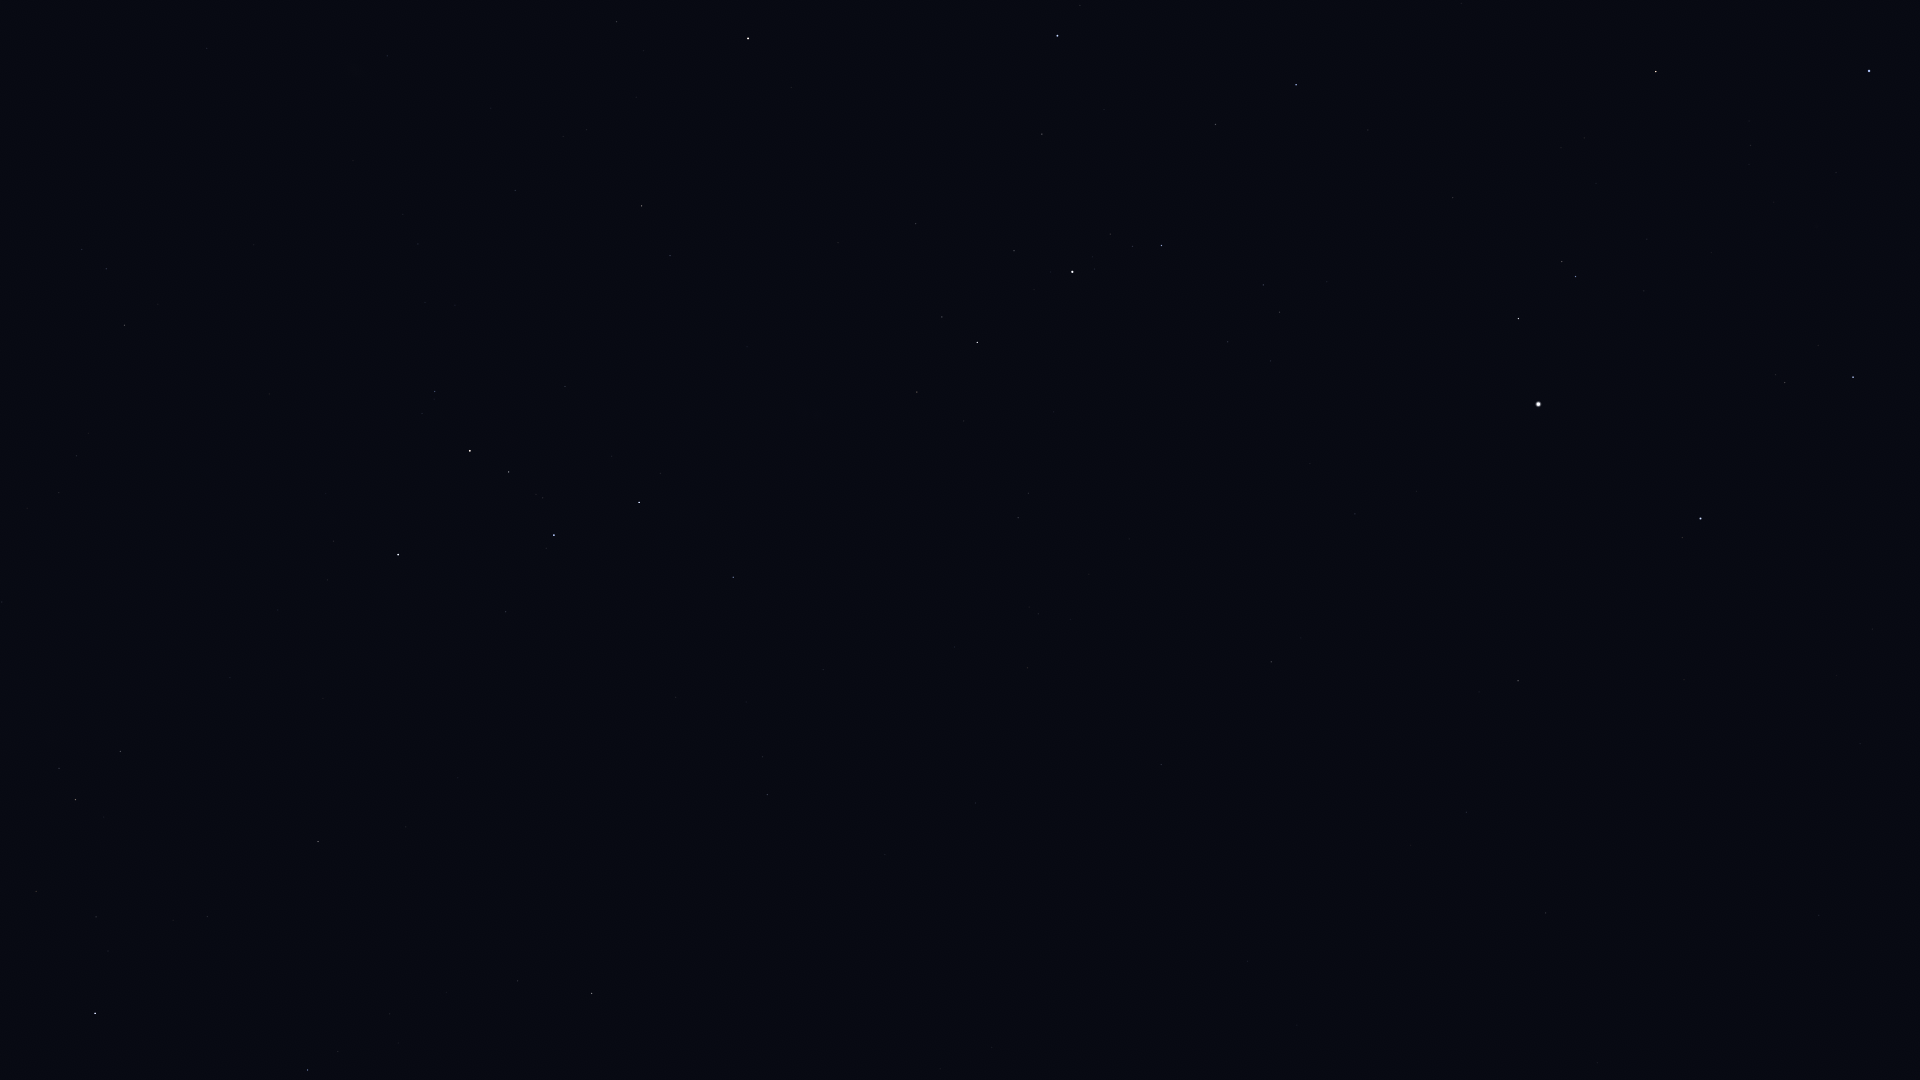

Values plotted in this chart, from the file beside it:
Star_ID, Name, X, Y
746, Caph, 398, 555
2920, Fulu, 435, 392
3179, Schedar, 470, 451
3821, Achird, 509, 472
3881, HIP 3881, 387, 56
107418, Castula, 543, 498
6411, Adhil, 563, 136
6686, Ruchbah, 639, 502
7513, Titawin, 616, 22
7607, Nembus, 641, 206
8886, Segin, 733, 577
9640, Almach, 748, 38
12191, Buna, 905, 39
13192, Nushagak, 857, 782
13268, Miram, 917, 392
14328, HIP 14328, 977, 342
14576, Algol, 1057, 36
14668, Misam, 1042, 134
15863, Mirfak, 1072, 272
16228, HIP 16228, 1018, 518
17358, HIP 17358, 1161, 245
17959, HIP 17959, 975, 803
18505, HIP 18505, 1070, 619
18532, HIP 18532, 1296, 85
22783, HIP 22783, 1161, 764
23015, Hassaleh, 1656, 72
23416, Almaaz, 1518, 318
23453, Saclateni, 1562, 261
23767, Haedus, 1575, 276
24003, Mago, 1139, 852
24608, Capella, 1538, 404
25110, HIP 25110, 992, 1047
25428, Elnath, 1869, 71
28360, Menkalinan, 1700, 518
28380, Mahasim, 1853, 377
30060, HIP 30060, 1466, 812
30860, Lucilinburhuc, 1919, 527
33449, HIP 33449, 1546, 913
36145, HIP 36145, 1819, 915
105199, Alderamin, 95, 1013
106032, Alfirk, 308, 1070
108917, Kurhah, 207, 917
109492, HIP 109492, 75, 800
112724, HIP 112724, 318, 842
116727, Errai, 592, 993
